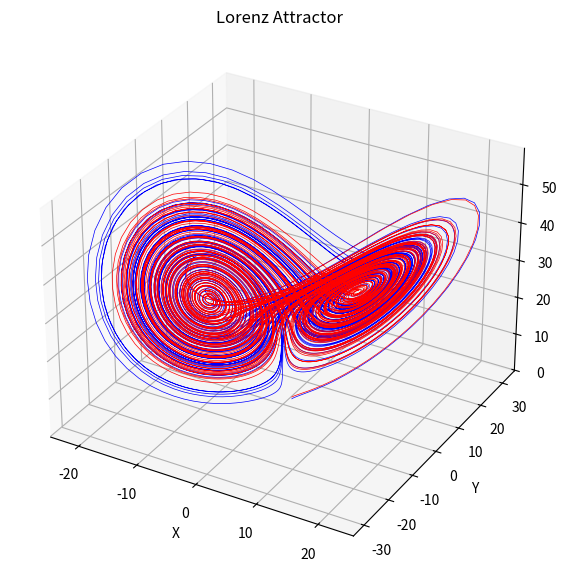

Generate this figure with matplotlib:
import numpy as np
import matplotlib.pyplot as plt

#lorenz perameters
sigma = 10
rho = 30
beta = 8/3

#initial conditions
x,y,z = 1,1,1
dt=0.01

#secondary conditions
x2,y2,z2 = 1,1,1.5
dt = 0.01


#storage lists
xs, ys, zs = [], [], []

#storage lists
xs2, ys2, zs2 = [], [], []

#Euler's method for the lorenz system
for i in range(10000):
    dx = sigma * (y - x)
    dy = x * (rho - z) - y
    dz = x * y - beta * z

    x = x + dx * dt
    y = y + dy * dt
    z = z + dz * dt

    xs.append(x)
    ys.append(y)
    zs.append(z)

for i in range(10000):
    dx2 = sigma * (y2 - x2)
    dy2 = x2 * (rho - z2) - y2
    dz2 = x2 * y2 - beta * z2

    x2 = x2 + dx2 * dt
    y2 = y2 + dy2 * dt
    z2 = z2 + dz2 * dt

    xs2.append(x2)
    ys2.append(y2)
    zs2.append(z2)

#plotting the lorenz attractor
fig = plt.figure(figsize=(10, 7))
ax = fig.add_subplot(111, projection='3d')
ax.plot(xs, ys, zs, lw=0.5, color='blue')
ax.plot(xs2, ys2, zs2, lw=0.5, color='red')
ax.set_title("Lorenz Attractor")
ax.set_xlabel("X")
ax.set_ylabel("Y")
ax.set_zlabel("Z")
plt.show()
